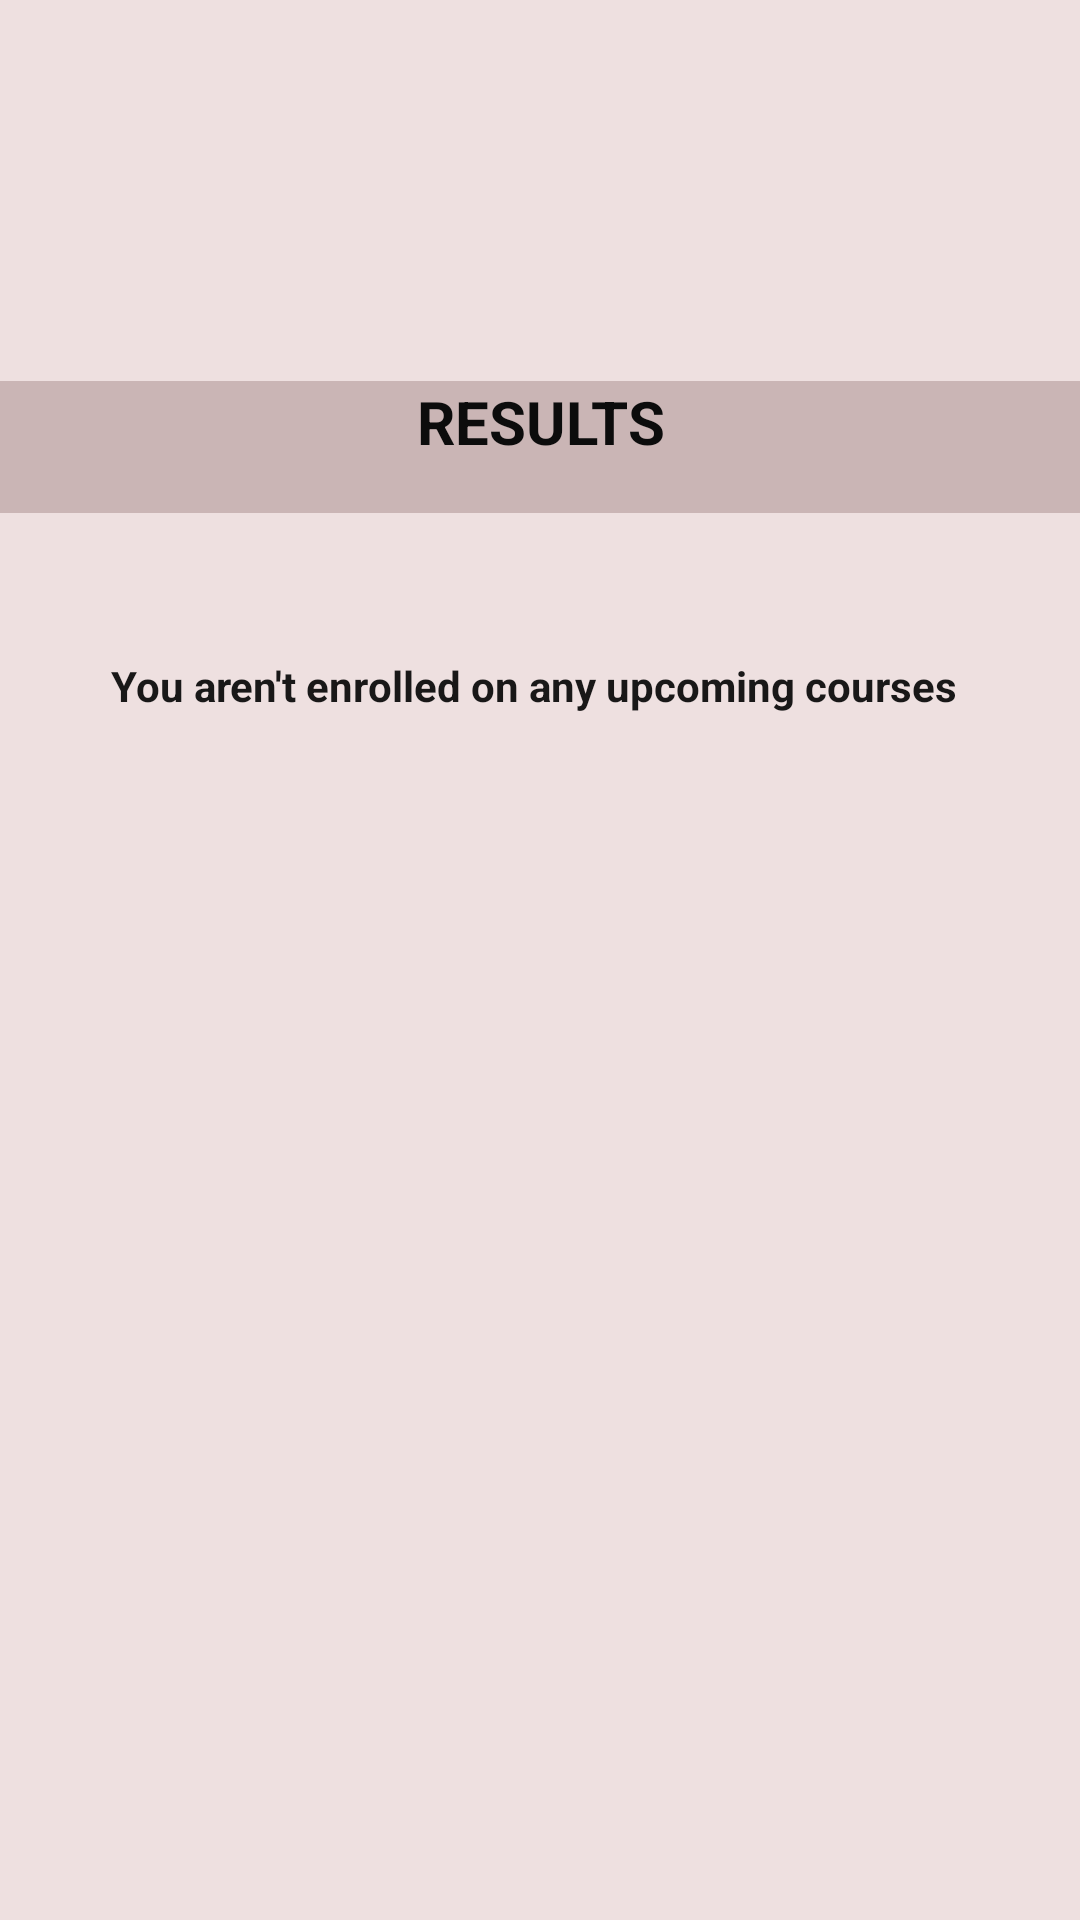

Write the Android layout XML for this screen, with the resource values it uses.
<!-- AndroidManifest.xml: application theme Theme.Afrika_Tikkun -->
<!-- res/layout/activity_results_fragment.xml -->
<?xml version="1.0" encoding="utf-8"?>
<androidx.constraintlayout.widget.ConstraintLayout xmlns:android="http://schemas.android.com/apk/res/android"
    xmlns:app="http://schemas.android.com/apk/res-auto"
    xmlns:tools="http://schemas.android.com/tools"
    android:layout_width="match_parent"
    android:layout_height="match_parent"
    android:background="#EEE0E0"
    tools:context=".StudentMainPage">

    <FrameLayout
        android:id="@+id/fl_wrapper"
        android:layout_width="410dp"
        android:layout_height="606dp"
        android:layout_marginTop="4dp"
        app:layout_constraintEnd_toEndOf="parent"
        app:layout_constraintHorizontal_bias="0.0"
        app:layout_constraintStart_toStartOf="parent"
        app:layout_constraintTop_toTopOf="parent">
    </FrameLayout>

    <androidx.constraintlayout.widget.ConstraintLayout
        android:id="@+id/relativeLayout"
        android:layout_width="match_parent"
        android:layout_height="match_parent"
        app:layout_constraintBottom_toBottomOf="parent"
        app:layout_constraintEnd_toEndOf="parent"
        app:layout_constraintHorizontal_bias="0.0"
        app:layout_constraintStart_toStartOf="parent"
        app:layout_constraintTop_toTopOf="parent"
        app:layout_constraintVertical_bias="0.0">

        <TextView
            android:id="@+id/textView20"
            android:layout_width="match_parent"
            android:layout_height="44dp"
            android:layout_marginTop="16dp"
            android:background="#CAB5B5"
            android:text="RESULTS"
            android:textAlignment="center"
            android:textColor="#0C0C0C"
            android:textSize="20sp"
            android:textStyle="bold"
            app:layout_constraintEnd_toEndOf="parent"
            app:layout_constraintStart_toStartOf="parent"
            app:layout_constraintTop_toBottomOf="@+id/imageView10" />

        <ImageView
            android:id="@+id/imageView10"
            android:layout_width="232dp"
            android:layout_height="111dp"
            android:layout_marginStart="87dp"
            app:layout_constraintStart_toStartOf="parent"
            app:layout_constraintTop_toTopOf="parent"
            app:srcCompat="@drawable/small_logo" />



        <TextView
            android:id="@+id/textView12"
            android:layout_width="wrap_content"
            android:layout_height="wrap_content"
            android:layout_marginTop="48dp"
            android:text="You aren't enrolled on any upcoming courses "
            android:textColor="#191818"
            android:textStyle="bold"
            app:layout_constraintEnd_toEndOf="parent"
            app:layout_constraintHorizontal_bias="0.495"
            app:layout_constraintStart_toStartOf="parent"
            app:layout_constraintTop_toBottomOf="@+id/textView20" />

    </androidx.constraintlayout.widget.ConstraintLayout>


</androidx.constraintlayout.widget.ConstraintLayout>
<!-- resources referenced by this layout -->
<resources>
  <style name="Theme.Afrika_Tikkun" parent="Base.Theme.Afrika_Tikkun" />
  <style name="Base.Theme.Afrika_Tikkun" parent="Theme.Material3.DayNight.NoActionBar">
          
          
      </style>
</resources>
